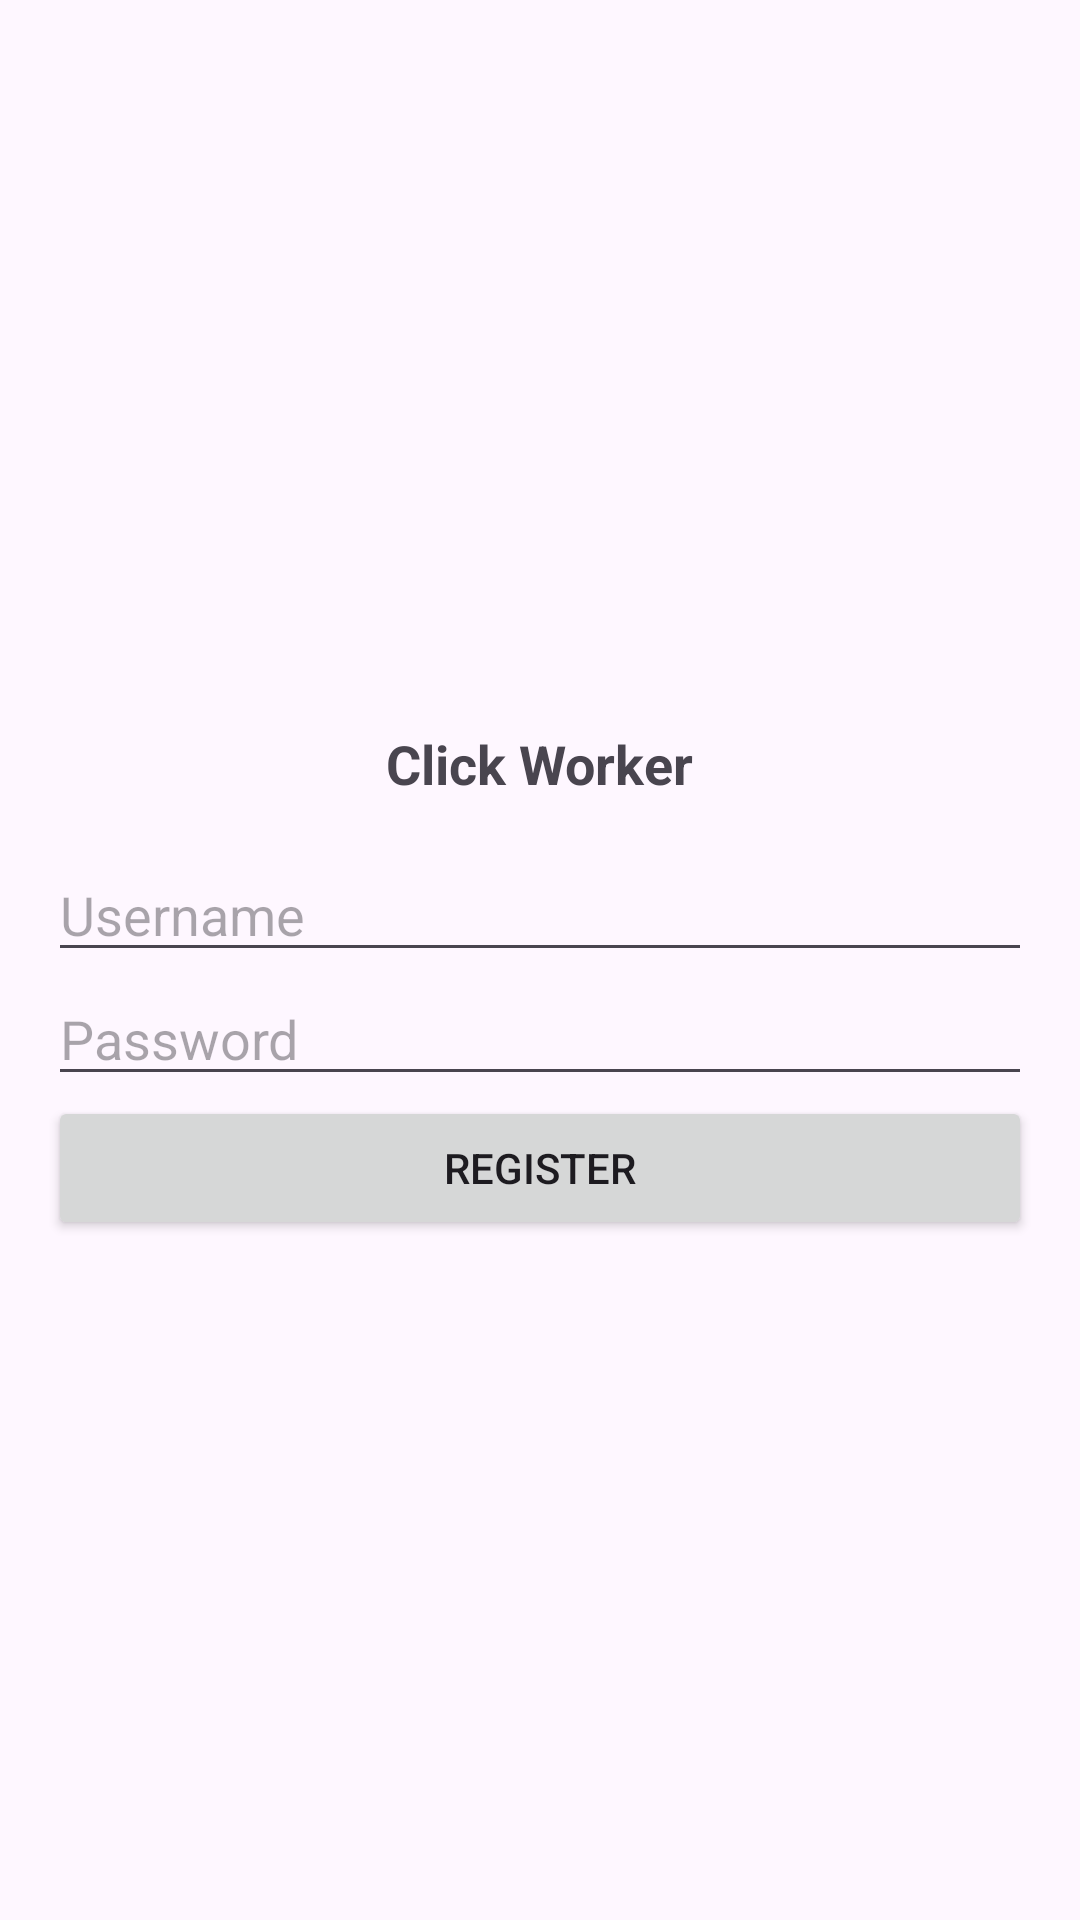

The Android layout XML behind this screen, and the referenced resources:
<!-- AndroidManifest.xml: application theme Theme.FelinciaUTS -->
<!-- res/layout/activity_registeractivity.xml -->
<?xml version="1.0" encoding="utf-8"?>
<LinearLayout xmlns:android="http://schemas.android.com/apk/res/android" android:layout_width="match_parent" android:layout_height="match_parent" android:orientation="vertical" android:padding="16dp" android:gravity="center">
    <ImageView android:layout_width="wrap_content" android:layout_height="wrap_content" android:src="@drawable/clickworker" android:layout_gravity="center" android:layout_marginBottom="16dp"/>
    <TextView android:layout_width="wrap_content" android:layout_height="wrap_content" android:text="Click Worker" android:textSize="18sp" android:textStyle="bold" android:layout_gravity="center" android:layout_marginBottom="16dp"/>
    
    <EditText android:id="@+id/usernameField" android:layout_width="match_parent" android:layout_height="wrap_content" android:hint="Username"/>
    
    <EditText android:id="@+id/passwordField" android:layout_width="match_parent" android:layout_height="wrap_content" android:hint="Password" android:inputType="textPassword"/>
    
    <Button android:id="@+id/registerButton" android:layout_width="match_parent" android:layout_height="wrap_content" android:text="Register"/>
</LinearLayout>
<!-- resources referenced by this layout -->
<resources>
  <style name="Theme.FelinciaUTS" parent="Base.Theme.FelinciaUTS" />
  <style name="Base.Theme.FelinciaUTS" parent="Theme.Material3.DayNight.NoActionBar">
          
          
      </style>
</resources>
